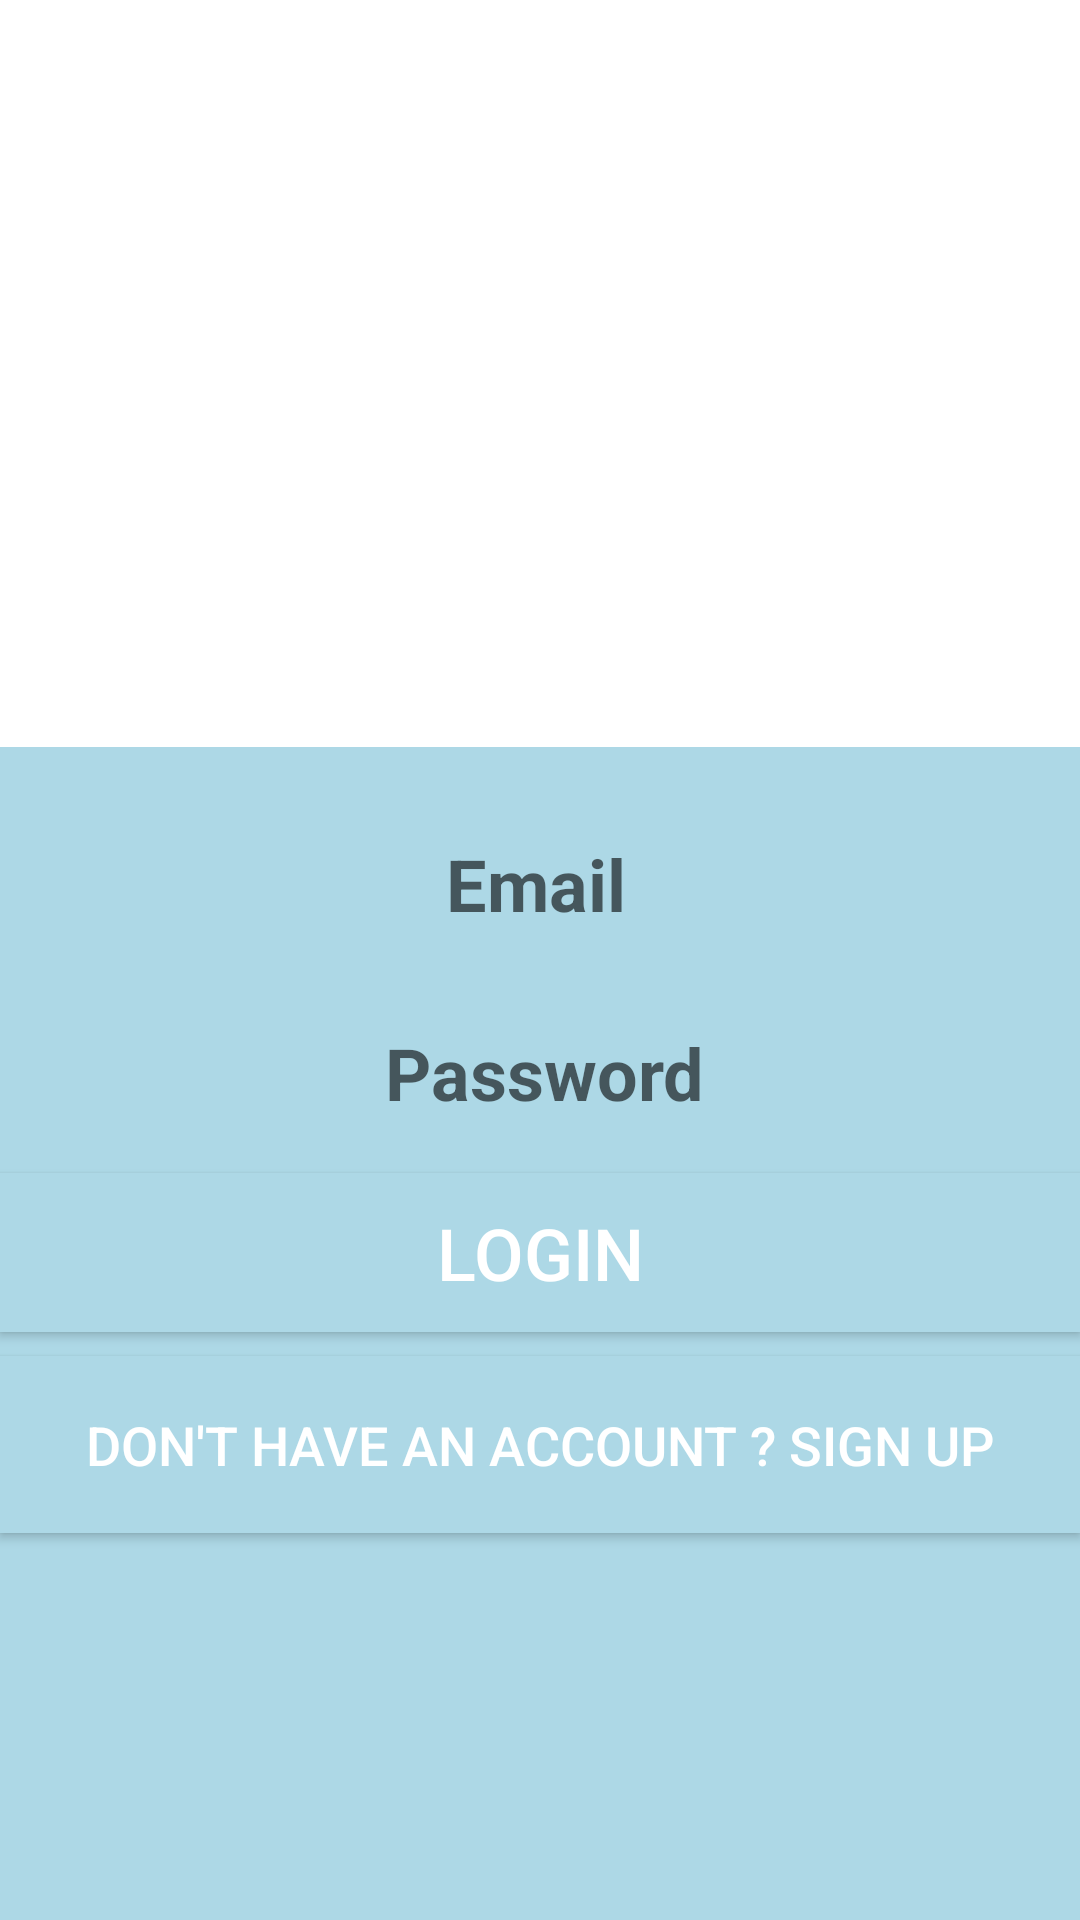

Layout XML and referenced resources for this Android screen:
<!-- AndroidManifest.xml: application theme AppTheme -->
<!-- res/layout/activity_login.xml -->
<?xml version="1.0" encoding="utf-8"?>
<androidx.constraintlayout.widget.ConstraintLayout xmlns:android="http://schemas.android.com/apk/res/android"
                                             xmlns:app="http://schemas.android.com/apk/res-auto"
                                             xmlns:tools="http://schemas.android.com/tools"
                                             android:layout_width="match_parent"
                                             android:layout_height="match_parent"
                                                   android:background="@color/colorAccent"
                                             tools:context=".activities.LogIn">

    <ImageView
            android:id="@+id/imageView2"
            android:layout_width="433dp"
            android:layout_height="249dp"
            android:layout_marginEnd="4dp"
            app:layout_constraintEnd_toEndOf="parent"
            app:layout_constraintHorizontal_bias="0.421"
            app:layout_constraintStart_toStartOf="parent"
            app:layout_constraintTop_toTopOf="parent"
            android:background="@color/colorWhite"
            android:src="@drawable/logoescape"/>



    <EditText
            android:id="@+id/loginemail"
            android:layout_width="399dp"
            android:layout_height="51dp"
            android:layout_marginStart="8dp"
            android:layout_marginTop="20dp"
            android:layout_marginEnd="8dp"
            android:background="@color/colorAccent"
            android:hint="@string/hint_email"
            android:inputType="text"
            android:textAlignment="center"
            android:textAllCaps="true"
            android:textColor="@color/colorFontWhite"
            android:textSize="24sp"
            android:textStyle="bold"
            app:layout_constraintEnd_toEndOf="parent"
            app:layout_constraintHorizontal_bias="0.529"
            app:layout_constraintStart_toStartOf="parent"
            app:layout_constraintTop_toBottomOf="@+id/imageView2" />

    <EditText
            android:id="@+id/loginpassword"
            android:layout_width="399dp"
            android:layout_height="51dp"
            android:layout_marginStart="8dp"
            android:layout_marginTop="12dp"
            android:layout_marginEnd="8dp"
            android:background="@color/colorAccent"
            android:hint="@string/hint_password"
            android:inputType="textPassword"
            android:textAlignment="center"
            android:textAllCaps="true"
            android:textColor="@color/colorFontWhite"
            android:textSize="24sp"
            android:textStyle="bold"
            app:layout_constraintEnd_toEndOf="parent"
            app:layout_constraintHorizontal_bias="0.483"
            app:layout_constraintStart_toStartOf="parent"
            app:layout_constraintTop_toBottomOf="@+id/loginemail" />


    <Button
            android:id="@+id/login"
            android:layout_width="0dp"
            android:layout_height="53dp"
            android:layout_marginTop="8dp"
            android:background="@color/colorAccent"
            android:onClick="login"
            android:text="@string/loginBtn"
            android:textAlignment="center"
            android:textColor="@color/colorFontWhite"
            android:textSize="24sp"
            app:layout_constraintEnd_toEndOf="parent"
            app:layout_constraintHorizontal_bias="0.0"
            app:layout_constraintStart_toStartOf="parent"
            app:layout_constraintTop_toBottomOf="@+id/loginpassword" />


    <Button
            android:id="@+id/regbutton"
            android:layout_width="0dp"
            android:layout_height="59dp"
            android:layout_marginTop="8dp"
            android:background="@color/colorAccent"
            android:onClick="signUp"
            android:text="@string/regBtn"
            android:textAlignment="center"
            android:textColor="@color/colorFontWhite"
            android:textSize="18sp"
            app:layout_constraintEnd_toEndOf="parent"
            app:layout_constraintHorizontal_bias="0.466"
            app:layout_constraintStart_toStartOf="parent"
            app:layout_constraintTop_toBottomOf="@+id/login" />

    <ProgressBar
            android:id="@+id/progressbar"
            style="@android:style/Widget.DeviceDefault.Light.ProgressBar"
            android:layout_width="114dp"
            android:layout_height="107dp"
            android:layout_centerHorizontal="true"
            android:layout_centerVertical="true"
            android:layout_marginTop="188dp"
            android:visibility="gone"
            app:layout_constraintEnd_toEndOf="parent"
            app:layout_constraintHorizontal_bias="0.509"
            app:layout_constraintStart_toStartOf="parent"
            app:layout_constraintTop_toTopOf="@+id/imageView2"
            tools:visibility="gone" />

</androidx.constraintlayout.widget.ConstraintLayout>
<!-- resources referenced by this layout -->
<resources>
  <color name="colorAccent">#ADD8E6</color>
  <color name="colorFontWhite">#FFFFFF</color>
  <color name="colorWhite">#FFFFFF</color>
  <string name="hint_email">Email</string>
  <string name="hint_password">Password</string>
  <string name="loginBtn">Login</string>
  <string name="regBtn">Don\'t have an account ? Sign up</string>
  <style name="AppTheme" parent="Theme.AppCompat.Light.NoActionBar">
          
          <item name="colorPrimary">@color/colorPrimary</item>
          <item name="colorPrimaryDark">@color/colorPrimaryDark</item>
          <item name="colorAccent">@color/colorAccent</item>
          <item name="windowActionModeOverlay">true</item>
      </style>
  <color name="colorPrimary">#0000ff </color>
  <color name="colorPrimaryDark">#000000</color>
</resources>
